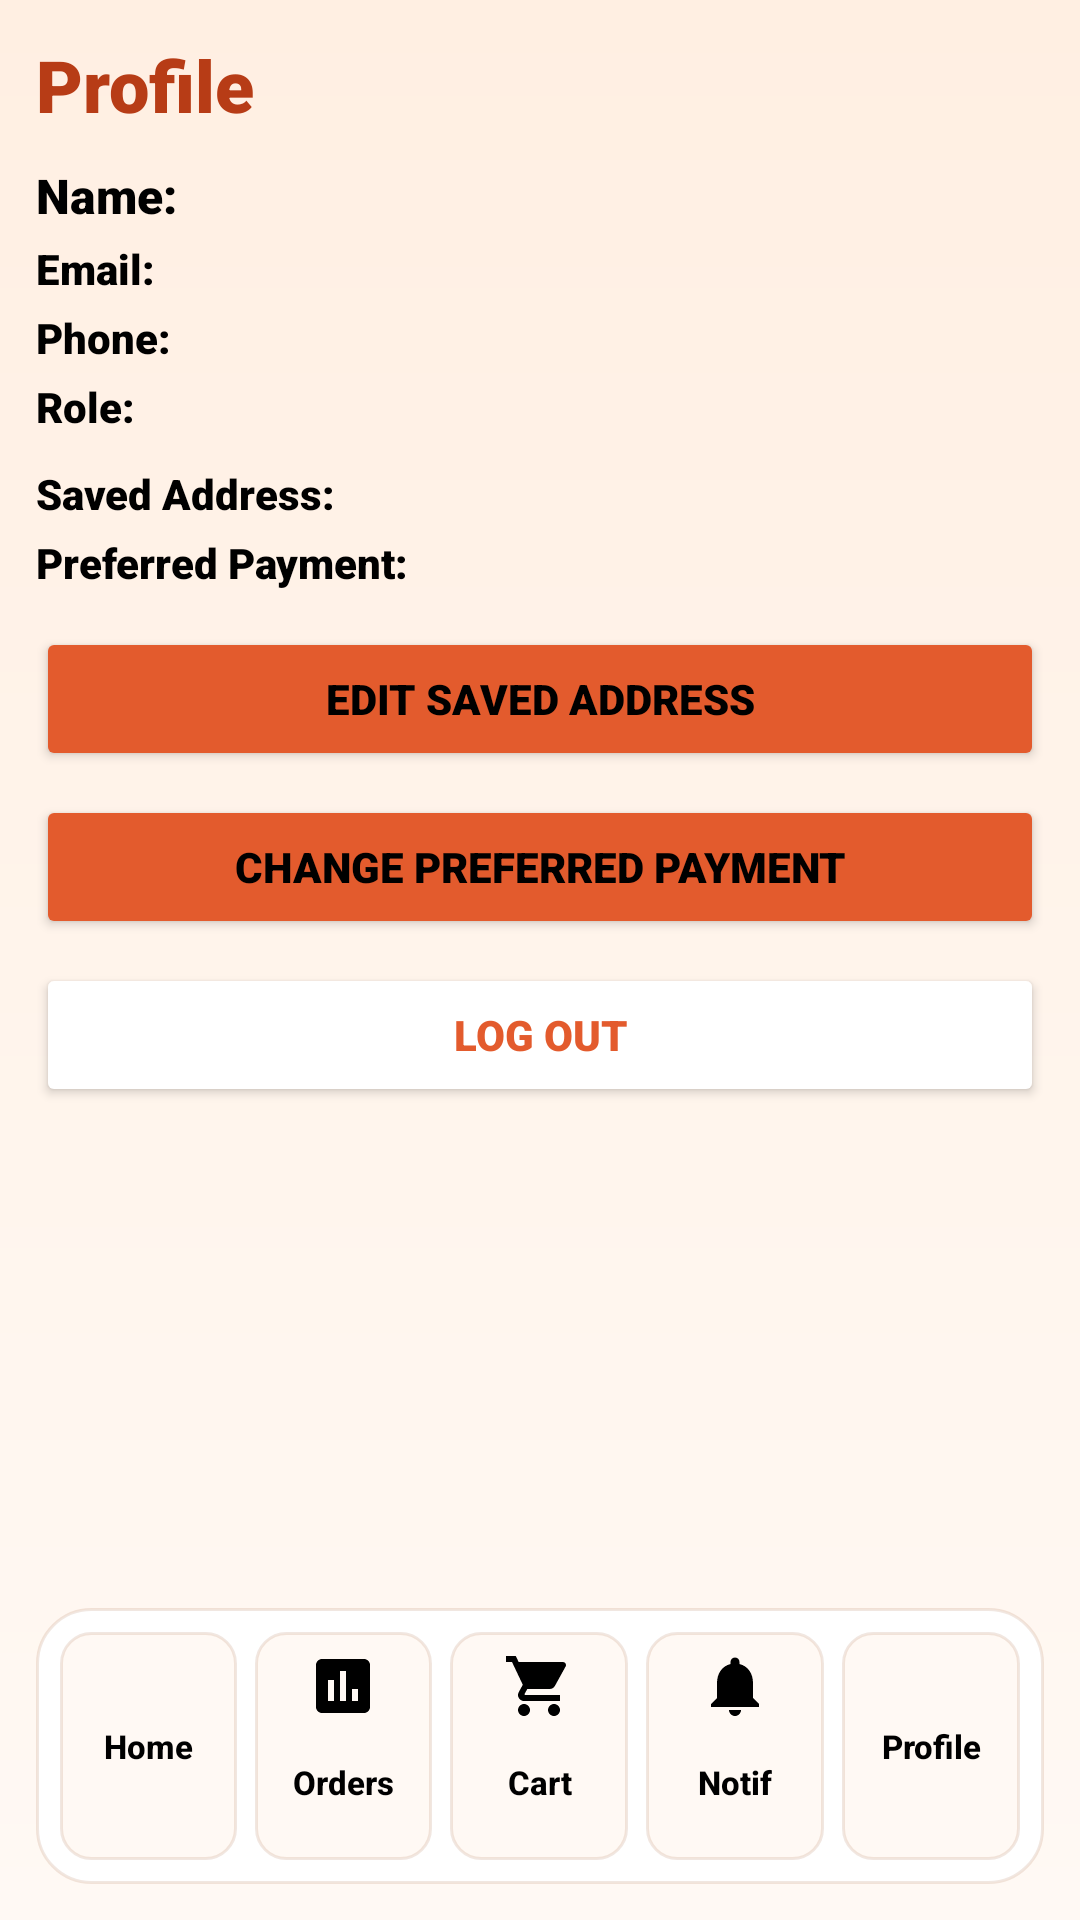

Here is an Android app screen rendered from its layout file. Give the layout XML and the strings, colors and styles it references.
<!-- AndroidManifest.xml: application theme Theme.FOODDASH -->
<!-- res/layout/activity_profile.xml -->
<?xml version="1.0" encoding="utf-8"?>
<LinearLayout xmlns:android="http://schemas.android.com/apk/res/android"
    android:layout_width="match_parent"
    android:layout_height="match_parent"
    android:orientation="vertical"
    android:padding="12dp"
    android:background="@drawable/bg_app_gradient">

    <ScrollView
        android:layout_width="match_parent"
        android:layout_height="0dp"
        android:layout_weight="1"
        android:fillViewport="true">

        <LinearLayout
            android:layout_width="match_parent"
            android:layout_height="wrap_content"
            android:orientation="vertical">

            <TextView
                android:layout_width="wrap_content"
                android:layout_height="wrap_content"
                android:text="Profile"
                android:textColor="@color/brand_primary_dark"
                android:textSize="24sp"
                android:textStyle="bold"
                android:layout_marginBottom="10dp"/>

            <TextView
                android:id="@+id/profileNameTextView"
                android:layout_width="match_parent"
                android:layout_height="wrap_content"
                android:text="Name:"
                android:textColor="@color/black"
                android:textSize="16sp"
                android:textStyle="bold" />

            <TextView
                android:id="@+id/profileEmailTextView"
                android:layout_width="match_parent"
                android:layout_height="wrap_content"
                android:layout_marginTop="4dp"
                android:textColor="@color/black"
                android:text="Email:" />

            <TextView
                android:id="@+id/profilePhoneTextView"
                android:layout_width="match_parent"
                android:layout_height="wrap_content"
                android:layout_marginTop="4dp"
                android:textColor="@color/black"
                android:text="Phone:" />

            <TextView
                android:id="@+id/profileRoleTextView"
                android:layout_width="match_parent"
                android:layout_height="wrap_content"
                android:layout_marginTop="4dp"
                android:textColor="@color/black"
                android:text="Role:" />

            <TextView
                android:id="@+id/profileAddressTextView"
                android:layout_width="match_parent"
                android:layout_height="wrap_content"
                android:layout_marginTop="10dp"
                android:textColor="@color/black"
                android:textStyle="bold"
                android:text="Saved Address:" />

            <TextView
                android:id="@+id/profilePaymentTextView"
                android:layout_width="match_parent"
                android:layout_height="wrap_content"
                android:layout_marginTop="4dp"
                android:textColor="@color/black"
                android:textStyle="bold"
                android:text="Preferred Payment:" />

            <Button
                android:id="@+id/btnEditAddress"
                android:layout_width="match_parent"
                android:layout_height="wrap_content"
                android:layout_marginTop="12dp"
                android:backgroundTint="@color/brand_primary"
                android:text="Edit Saved Address" />

            <Button
                android:id="@+id/btnChangePayment"
                android:layout_width="match_parent"
                android:layout_height="wrap_content"
                android:layout_marginTop="8dp"
                android:backgroundTint="@color/brand_primary"
                android:text="Change Preferred Payment" />

            <Button
                android:id="@+id/btnLogoutFromProfile"
                android:layout_width="match_parent"
                android:layout_height="wrap_content"
                android:layout_marginTop="8dp"
                android:backgroundTint="@color/brand_surface"
                android:textColor="@color/brand_primary"
                android:text="Log out" />

        </LinearLayout>

    </ScrollView>

    <LinearLayout
        android:id="@+id/bottomNavLayout"
        android:layout_width="match_parent"
        android:layout_height="wrap_content"
        android:layout_marginTop="10dp"
        android:background="@drawable/bottom_nav_background"
        android:elevation="4dp"
        android:gravity="center"
        android:orientation="horizontal"
        android:padding="8dp"
        android:minHeight="80dp">

        <Button
            android:id="@+id/tabHomeButton"
            android:layout_width="0dp"
            android:layout_height="match_parent"
            android:layout_marginEnd="6dp"
            android:layout_weight="1"
            android:background="@drawable/bottom_nav_tab_unselected"
            android:fontFamily="sans-serif-medium"
            android:minHeight="64dp"
            android:padding="6dp"
            android:text="Home"
            android:drawableTop="@drawable/ic_home"
            android:textAllCaps="false"
            android:textColor="@color/black"
            android:textSize="11sp"
            android:gravity="center" />

        <Button
            android:id="@+id/tabOrdersButton"
            android:layout_width="0dp"
            android:layout_height="match_parent"
            android:layout_marginEnd="6dp"
            android:layout_weight="1"
            android:background="@drawable/bottom_nav_tab_unselected"
            android:fontFamily="sans-serif-medium"
            android:minHeight="64dp"
            android:padding="6dp"
            android:text="Orders"
            android:drawableTop="@drawable/ic_orders"
            android:textAllCaps="false"
            android:textColor="@color/black"
            android:textSize="11sp"
            android:gravity="center" />

        <FrameLayout
            android:id="@+id/tabCartContainer"
            android:layout_width="0dp"
            android:layout_height="match_parent"
            android:layout_marginEnd="6dp"
            android:layout_weight="1">

            <Button
                android:id="@+id/tabCartButton"
                android:layout_width="match_parent"
                android:layout_height="match_parent"
                android:background="@drawable/bottom_nav_tab_unselected"
                android:fontFamily="sans-serif-medium"
                android:minHeight="64dp"
                android:padding="6dp"
                android:text="Cart"
                android:drawableTop="@drawable/ic_shopping_cart"
                android:textAllCaps="false"
                android:textColor="@color/black"
                android:textSize="11sp"
                android:gravity="center" />

            <TextView
                android:id="@+id/tabCartBadgeTextView"
                android:layout_width="18dp"
                android:layout_height="18dp"
                android:layout_gravity="end|top"
                android:layout_marginEnd="-2dp"
                android:layout_marginTop="-2dp"
                android:background="@drawable/cart_badge_background"
                android:gravity="center"
                android:text="0"
                android:textColor="@color/white"
                android:textStyle="bold"
                android:visibility="gone" />
        </FrameLayout>

        <FrameLayout
            android:id="@+id/tabNotificationsContainer"
            android:layout_width="0dp"
            android:layout_height="match_parent"
            android:layout_marginEnd="6dp"
            android:layout_weight="1">

            <Button
                android:id="@+id/tabNotificationsButton"
                android:layout_width="match_parent"
                android:layout_height="match_parent"
                android:background="@drawable/bottom_nav_tab_unselected"
                android:drawableTop="@drawable/ic_notifications"
                android:fontFamily="sans-serif-medium"
                android:gravity="center"
                android:minHeight="64dp"
                android:padding="6dp"
                android:text="Notif"
                android:textAllCaps="false"
                android:textColor="@color/black"
                android:textSize="11sp" />

            <TextView
                android:id="@+id/tabNotificationsBadgeTextView"
                android:layout_width="18dp"
                android:layout_height="18dp"
                android:layout_gravity="end|top"
                android:layout_marginTop="-2dp"
                android:layout_marginEnd="-2dp"
                android:background="@drawable/cart_badge_background"
                android:gravity="center"
                android:text="0"
                android:textColor="@color/white"
                android:textSize="10sp"
                android:textStyle="bold"
                android:visibility="gone" />
        </FrameLayout>

        <Button
            android:id="@+id/tabProfileButton"
            android:layout_width="0dp"
            android:layout_height="match_parent"
            android:layout_weight="1"
            android:background="@drawable/bottom_nav_tab_unselected"
            android:fontFamily="sans-serif-medium"
            android:minHeight="64dp"
            android:padding="6dp"
            android:text="Profile"
            android:drawableTop="@drawable/ic_profile"
            android:textAllCaps="false"
            android:textColor="@color/black"
            android:textSize="11sp"
            android:gravity="center" />

    </LinearLayout>

</LinearLayout>
<!-- resources referenced by this layout -->
<resources>
  <color name="black">#FF000000</color>
  <color name="brand_primary">#E35B2D</color>
  <color name="brand_primary_dark">#B73C16</color>
  <color name="brand_surface">#FFFFFFFF</color>
  <color name="white">#FFFFFFFF</color>
  <!-- drawable bg_app_gradient (drawable) -->
  <?xml version="1.0" encoding="utf-8"?>
  <shape xmlns:android="http://schemas.android.com/apk/res/android"
      android:shape="rectangle">
      <gradient
          android:angle="270"
          android:endColor="@color/brand_gradient_end"
          android:startColor="@color/brand_gradient_start" />
  </shape>
  <!-- drawable bottom_nav_background (drawable) -->
  <?xml version="1.0" encoding="utf-8"?>
  <shape xmlns:android="http://schemas.android.com/apk/res/android"
      android:shape="rectangle">
      <solid android:color="@color/brand_surface" />
      <stroke
          android:width="1dp"
          android:color="@color/brand_border" />
      <corners android:radius="18dp" />
  </shape>
  <!-- drawable bottom_nav_tab_unselected (drawable) -->
  <?xml version="1.0" encoding="utf-8"?>
  <shape xmlns:android="http://schemas.android.com/apk/res/android"
      android:shape="rectangle">
      <solid android:color="@color/brand_surface_soft" />
      <stroke
          android:width="1dp"
          android:color="@color/brand_border" />
      <corners android:radius="10dp" />
  </shape>
  <!-- drawable cart_badge_background (drawable) -->
  <?xml version="1.0" encoding="utf-8"?>
  <shape xmlns:android="http://schemas.android.com/apk/res/android"
      android:shape="oval">
      <solid android:color="@color/brand_badge" />
  </shape>
  <!-- drawable ic_notifications (drawable) -->
  <vector xmlns:android="http://schemas.android.com/apk/res/android"
      android:width="24dp"
      android:height="24dp"
      android:viewportWidth="24"
      android:viewportHeight="24">
      <path
          android:fillColor="#000000"
          android:pathData="M12,22c1.1,0 2,-0.9 2,-2h-4c0,1.1 0.89,2 2,2zM18,16v-5c0,-3.07 -1.64,-5.64 -4.5,-6.32V4c0,-0.83 -0.67,-1.5 -1.5,-1.5s-1.5,0.67 -1.5,1.5v0.68C7.64,5.36 6,7.92 6,11v5l-2,2v1h16v-1l-2,-2z" />
  </vector>
  <!-- drawable ic_orders (drawable) -->
  <vector xmlns:android="http://schemas.android.com/apk/res/android"
      android:width="24dp"
      android:height="24dp"
      android:viewportWidth="24"
      android:viewportHeight="24">
      <path
          android:fillColor="#000000"
          android:pathData="M19,3H5C3.9,3 3,3.9 3,5v14c0,1.1 0.9,2 2,2h14c1.1,0 2,-0.9 2,-2V5C21,3.9 20.1,3 19,3zM9,17H7v-7h2V17zM13,17h-2V7h2V17zM17,17h-2v-4h2V17z" />
  </vector>
  <style name="Theme.FOODDASH" parent="Base.Theme.FOODDASH" />
  <color name="brand_gradient_end">#FFFFF9F4</color>
  <color name="brand_gradient_start">#FFFFEFE2</color>
  <color name="brand_border">#26A2603A</color>
  <color name="brand_surface_soft">#FFFFF9F4</color>
  <color name="brand_badge">#D9412E</color>
  <color name="faded_orange">#FFE8A871</color>
  <color name="brand_text">#000000</color>
  <color name="brand_secondary">#2E7D58</color>
  <color name="light_faded_orange">#FFFFF5EE</color>
  <style name="Widget.FOODDASH.Card" parent="Widget.Material3.CardView.Elevated">
          <item name="cardBackgroundColor">@color/brand_surface</item>
          <item name="cardCornerRadius">18dp</item>
          <item name="cardElevation">2dp</item>
      </style>
</resources>
